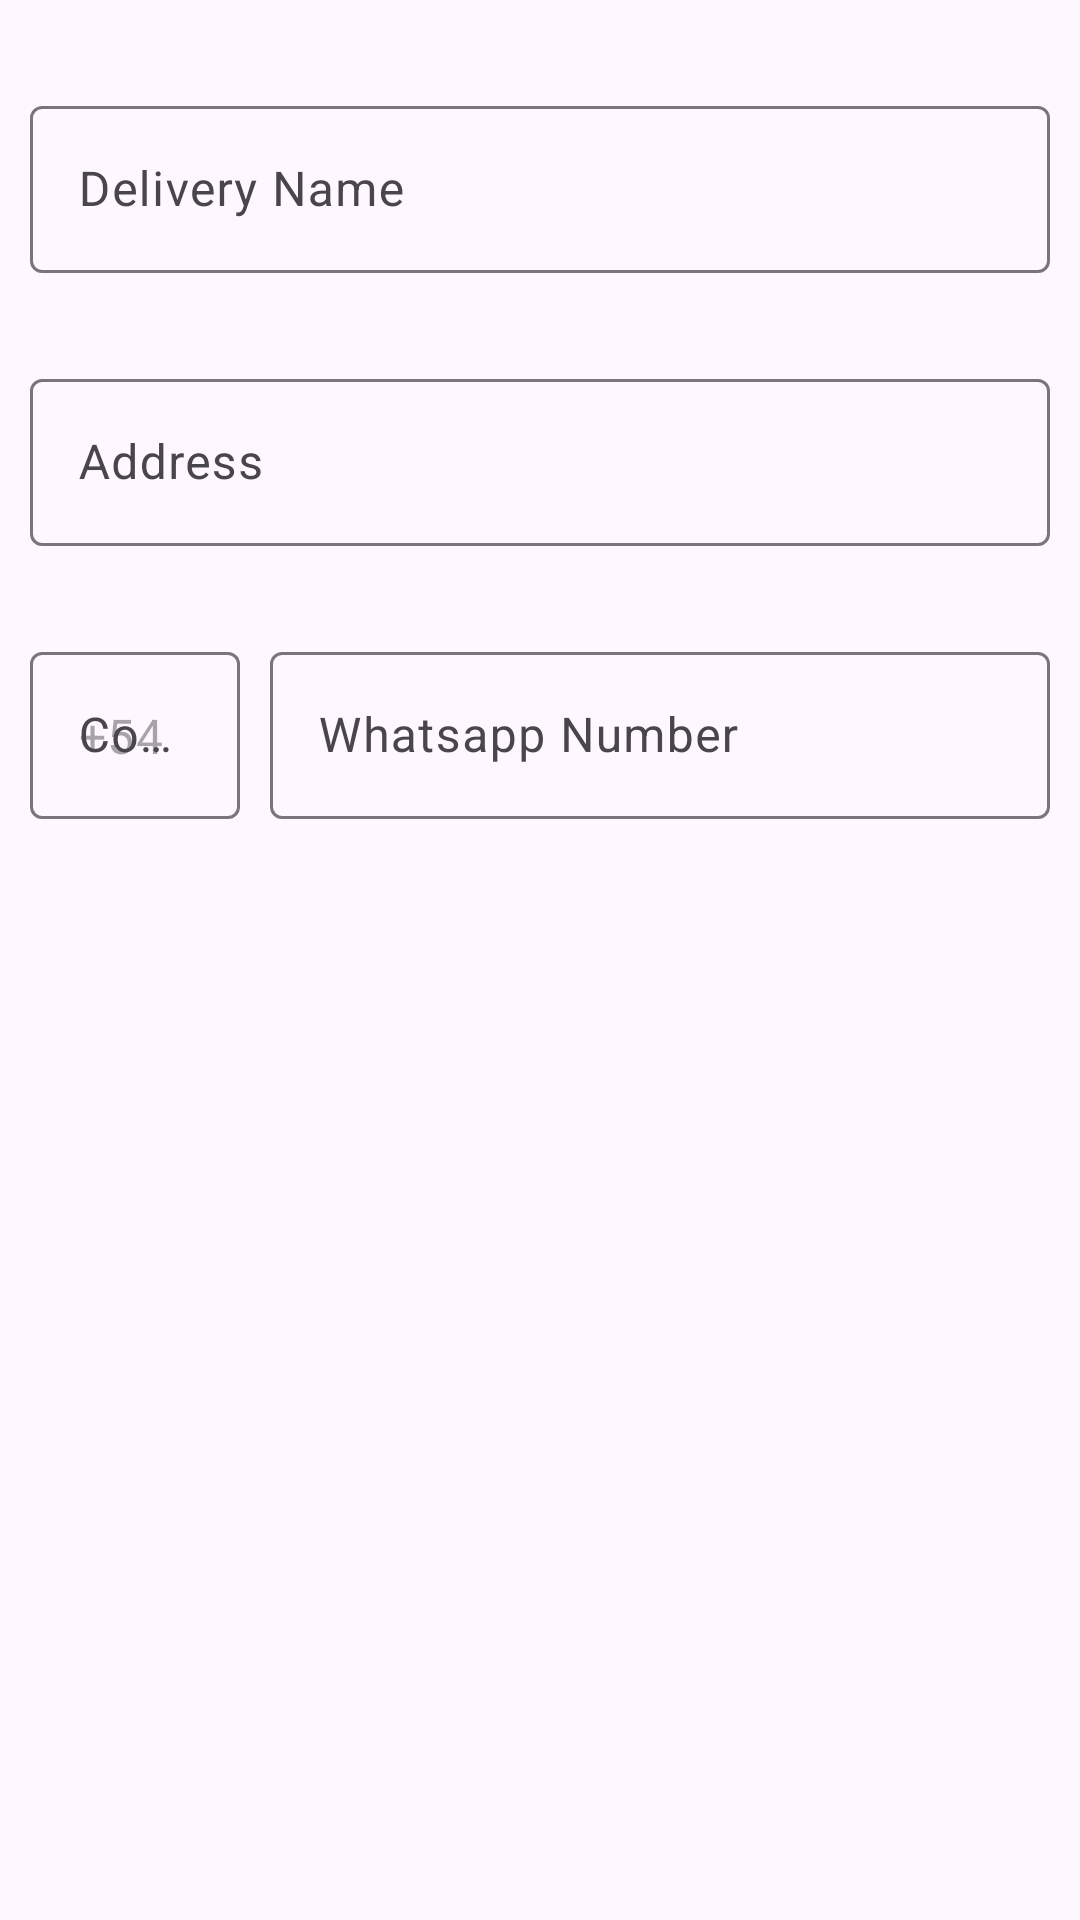

This screen was rendered from an Android layout file. Write that file and the resources it references.
<!-- AndroidManifest.xml: application theme Theme.Material3.DayNight.NoActionBar -->
<!-- res/layout/add_delivery_dialog.xml -->
<?xml version="1.0" encoding="utf-8"?>
<androidx.constraintlayout.widget.ConstraintLayout
    xmlns:android="http://schemas.android.com/apk/res/android"
    xmlns:app="http://schemas.android.com/apk/res-auto"
    android:layout_width="match_parent"
    android:layout_height="match_parent">

    <com.google.android.material.textfield.TextInputLayout
        android:id="@+id/tilDeliveryName"
        style="?attr/materialAlertDialogBodyTextStyle"
        android:layout_width="match_parent"
        android:layout_height="wrap_content"
        android:layout_margin="10dp"
        android:paddingTop="20dp"
        app:layout_constraintStart_toStartOf="parent"
        app:layout_constraintTop_toTopOf="parent">

        <com.google.android.material.textfield.TextInputEditText
            android:layout_width="match_parent"
            android:layout_height="wrap_content"
            android:inputType="text"
            android:minLines="1"
            android:hint="Delivery Name"/>

    </com.google.android.material.textfield.TextInputLayout>

    <com.google.android.material.textfield.TextInputLayout
        android:id="@+id/tilDeliveryAddress"
        style="?attr/materialAlertDialogBodyTextStyle"
        android:layout_width="match_parent"
        android:layout_height="wrap_content"
        android:layout_margin="10dp"
        android:paddingTop="20dp"
        app:layout_constraintTop_toBottomOf="@+id/tilDeliveryName">

        <com.google.android.material.textfield.TextInputEditText
            android:layout_width="match_parent"
            android:layout_height="wrap_content"
            android:hint="Address"
            android:inputType="text"
            android:minLines="1" />

    </com.google.android.material.textfield.TextInputLayout>

    <com.google.android.material.textfield.TextInputLayout
        android:id="@+id/tilDeliveryCountyCode"
        style="?attr/materialAlertDialogBodyTextStyle"
        android:layout_width="70dp"
        android:layout_height="wrap_content"
        android:layout_margin="10dp"
        android:paddingTop="20dp"
        android:hint="Country Code"
        app:layout_constraintStart_toStartOf="parent"
        app:layout_constraintTop_toBottomOf="@+id/tilDeliveryAddress">

        <com.google.android.material.textfield.TextInputEditText
            android:layout_width="match_parent"
            android:layout_height="wrap_content"
            android:hint="+54"
            android:inputType="text"
            android:minLines="1" />

    </com.google.android.material.textfield.TextInputLayout>

    <com.google.android.material.textfield.TextInputLayout
        android:id="@+id/tilDeliveryWhatsappNum"
        style="?attr/materialAlertDialogBodyTextStyle"
        android:layout_width="0dp"
        android:layout_height="wrap_content"
        android:layout_margin="10dp"
        android:paddingTop="20dp"
        app:layout_constraintEnd_toEndOf="parent"
        app:layout_constraintStart_toEndOf="@+id/tilDeliveryCountyCode"
        app:layout_constraintTop_toBottomOf="@+id/tilDeliveryAddress">

        <com.google.android.material.textfield.TextInputEditText
            android:layout_width="match_parent"
            android:layout_height="wrap_content"
            android:hint="Whatsapp Number"
            android:inputType="text"
            android:minLines="1" />

    </com.google.android.material.textfield.TextInputLayout>

</androidx.constraintlayout.widget.ConstraintLayout>
<!-- resources referenced by this layout -->
<resources>

</resources>
